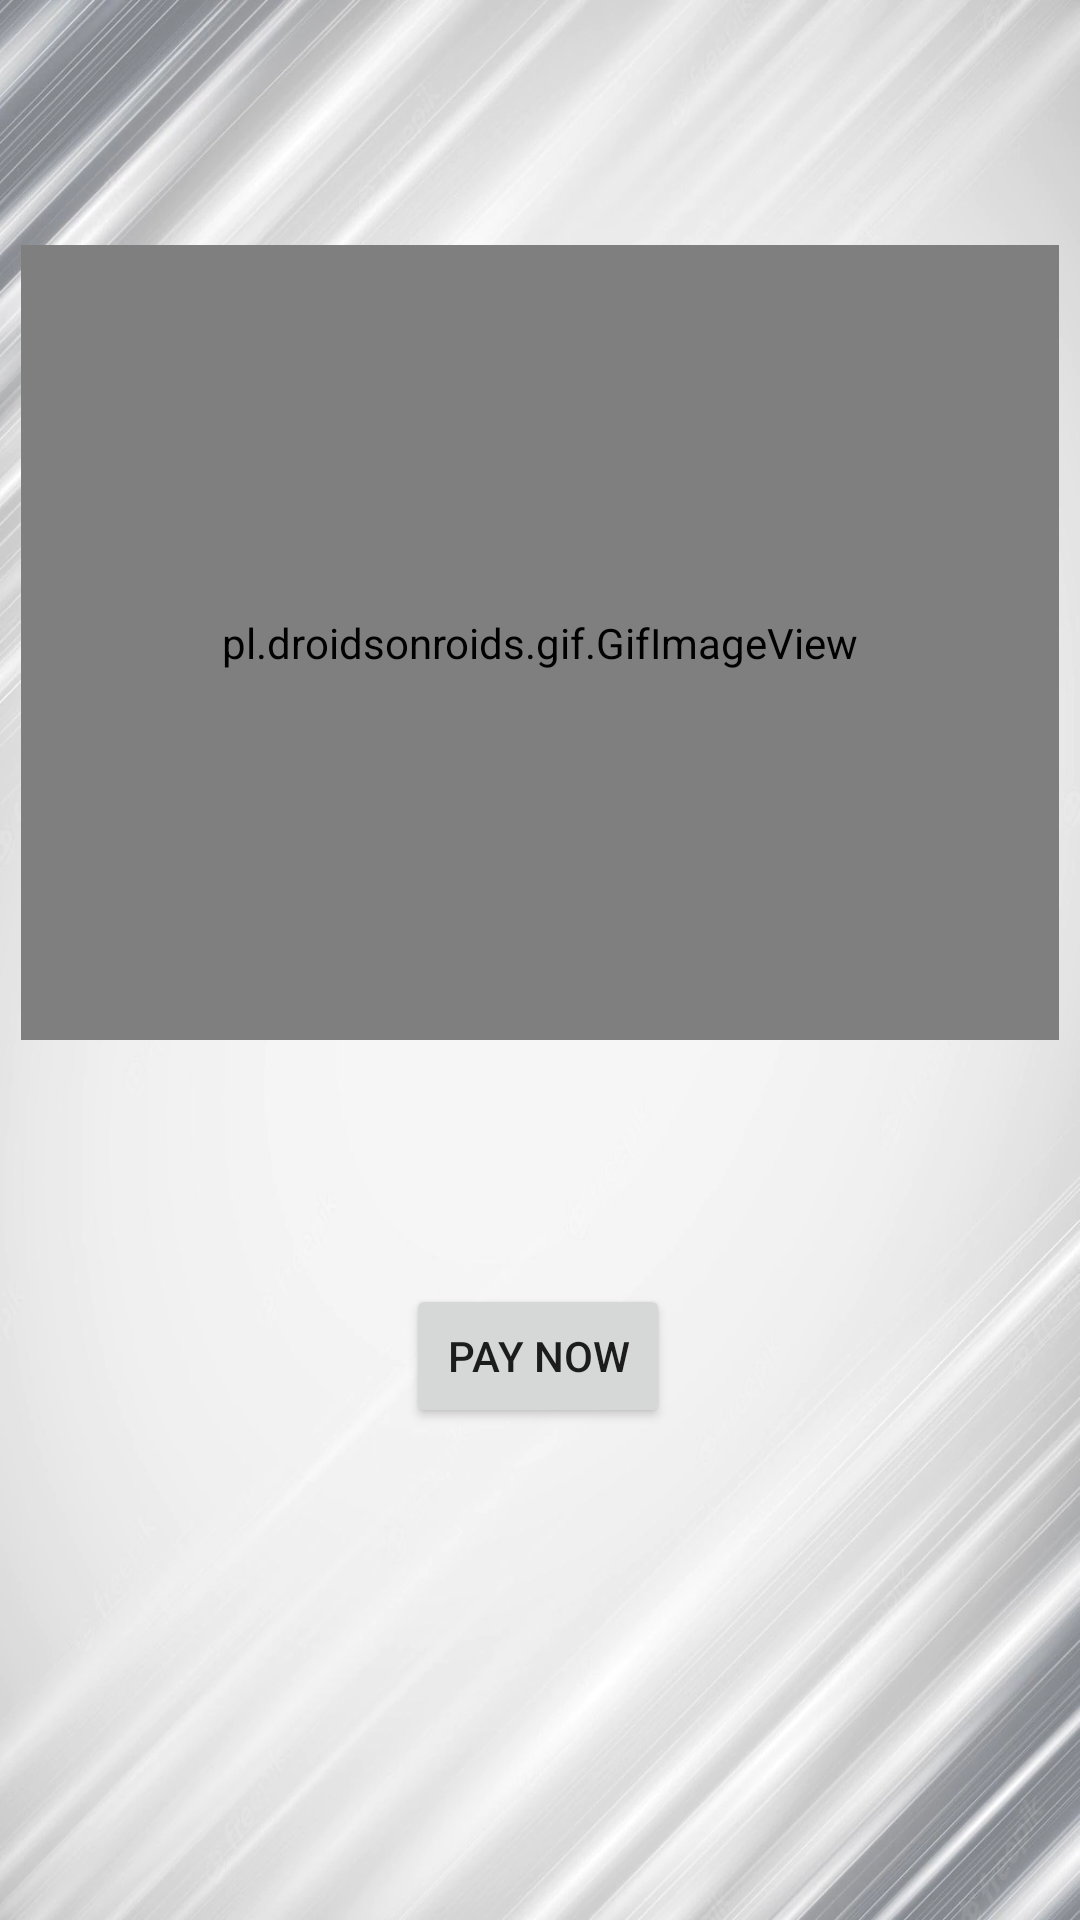

The Android layout XML behind this screen, and the referenced resources:
<!-- AndroidManifest.xml: application theme Theme.De_ichiraku -->
<!-- res/layout/activity_payment.xml -->
<?xml version="1.0" encoding="utf-8"?>
<androidx.constraintlayout.widget.ConstraintLayout xmlns:android="http://schemas.android.com/apk/res/android"
    xmlns:app="http://schemas.android.com/apk/res-auto"
    xmlns:tools="http://schemas.android.com/tools"
    android:layout_width="match_parent"
    android:layout_height="match_parent"
    tools:context=".UserActivity.PaymentActivity"
    android:background="@drawable/hm5"
    >

    <Button
        android:id="@+id/payBtn"
        android:layout_width="wrap_content"
        android:layout_height="wrap_content"
        android:layout_marginBottom="164dp"
        android:text="Pay Now"
        app:layout_constraintBottom_toBottomOf="parent"
        app:layout_constraintEnd_toEndOf="parent"
        app:layout_constraintHorizontal_bias="0.498"
        app:layout_constraintStart_toStartOf="parent" />

    <pl.droidsonroids.gif.GifImageView
        android:layout_width="346dp"
        android:layout_height="265dp"
        android:src="@drawable/pay2"
        app:layout_constraintBottom_toTopOf="@+id/payBtn"
        app:layout_constraintEnd_toEndOf="parent"
        app:layout_constraintHorizontal_bias="0.5"
        app:layout_constraintStart_toStartOf="parent"
        app:layout_constraintTop_toTopOf="parent" />

</androidx.constraintlayout.widget.ConstraintLayout>
<!-- resources referenced by this layout -->
<resources>
  <!-- drawable hm5: webp bitmap (drawable-v24, 116972 bytes) -->
  <style name="Theme.De_ichiraku" parent="Theme.MaterialComponents.DayNight.NoActionBar">
          
          <item name="colorPrimary">@color/Crimson</item>
          <item name="colorPrimaryVariant">@color/Crimson</item>
          <item name="colorOnPrimary">@color/white</item>
          
          <item name="colorSecondary">@color/teal_200</item>
          <item name="colorSecondaryVariant">@color/teal_700</item>
          <item name="colorOnSecondary">@color/black</item>
          
          <item name="android:statusBarColor" tools:targetApi="l">?attr/colorPrimaryVariant</item>
          
  
          <item name="android:navigationBarColor">@color/Black</item>
          
  
      </style>
  <color name="Crimson">#78081E</color>
  <color name="white">#FFFFFFFF</color>
  <color name="teal_200">#FF03DAC5</color>
  <color name="teal_700">#FF018786</color>
  <color name="black">#FF000000</color>
  <color name="Black">#000000</color>
</resources>
